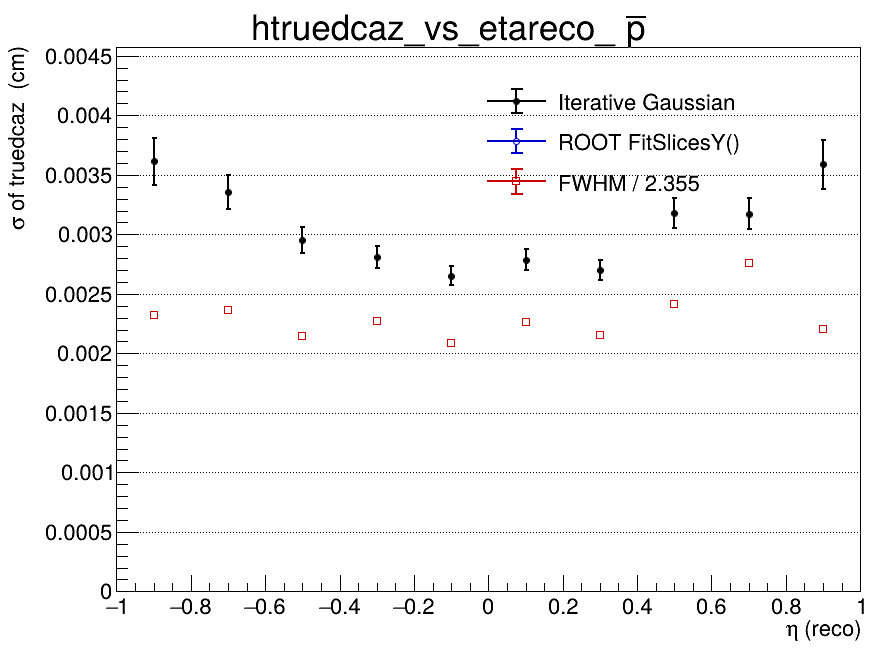

Values plotted in this chart, from the file beside it:
x_low, x_high, x_center, entries, iterative_mean, iterative_mean_error, iterative_sigma, iterative_sigma_error, iterative_chi2_ndf, iterative_iterations, iterative_fit_status, fitslicesy_sigma, fitslicesy_sigma_error, fwhm, fwhm_sigma
-1, -0.8, -0.9, 1437, 7.50081476347e-05, 0.0001377, 0.003614, 0.0001968, 0.8667, 2, 0, 0, 0, 0.005462, 0.00232
-0.8, -0.6, -0.7, 1600, -3.62849636712e-05, 0.0001151, 0.003354, 0.0001454, 1.167, 2, 0, 0, 0, 0.005567, 0.002364
-0.6, -0.4, -0.5, 1745, -9.48216254423e-06, 8.88365104127e-05, 0.002952, 0.0001058, 0.9139, 2, 0, 0, 0, 0.005047, 0.002143
-0.4, -0.2, -0.3, 1789, -5.57433437475e-05, 8.11195385606e-05, 0.002812, 9.06461783984e-05, 0.8775, 2, 0, 0, 0, 0.005359, 0.002276
-0.2, 0, -0.1, 1890, 0.0001001, 7.23094330341e-05, 0.002654, 7.71863906558e-05, 0.9276, 2, 0, 0, 0, 0.004909, 0.002085
0, 0.2, 0.1, 1831, -8.07555696387e-05, 8.0012989659e-05, 0.002788, 9.02560959536e-05, 1.065, 2, 0, 0, 0, 0.005338, 0.002267
0.2, 0.4, 0.3, 1802, 0.0001182, 7.60785101485e-05, 0.002703, 8.40967624567e-05, 0.9363, 2, 0, 0, 0, 0.00508, 0.002157
0.4, 0.6, 0.5, 1728, -0.0001108, 0.0001008, 0.003178, 0.0001262, 0.8219, 2, 0, 0, 0, 0.005683, 0.002413
0.6, 0.8, 0.7, 1558, -4.37088782995e-05, 0.0001057, 0.003172, 0.00013, 0.797, 2, 0, 0, 0, 0.00649, 0.002756
0.8, 1, 0.9, 1376, 2.96639196403e-05, 0.0001406, 0.003589, 0.0002052, 1.467, 2, 0, 0, 0, 0.005188, 0.002203
